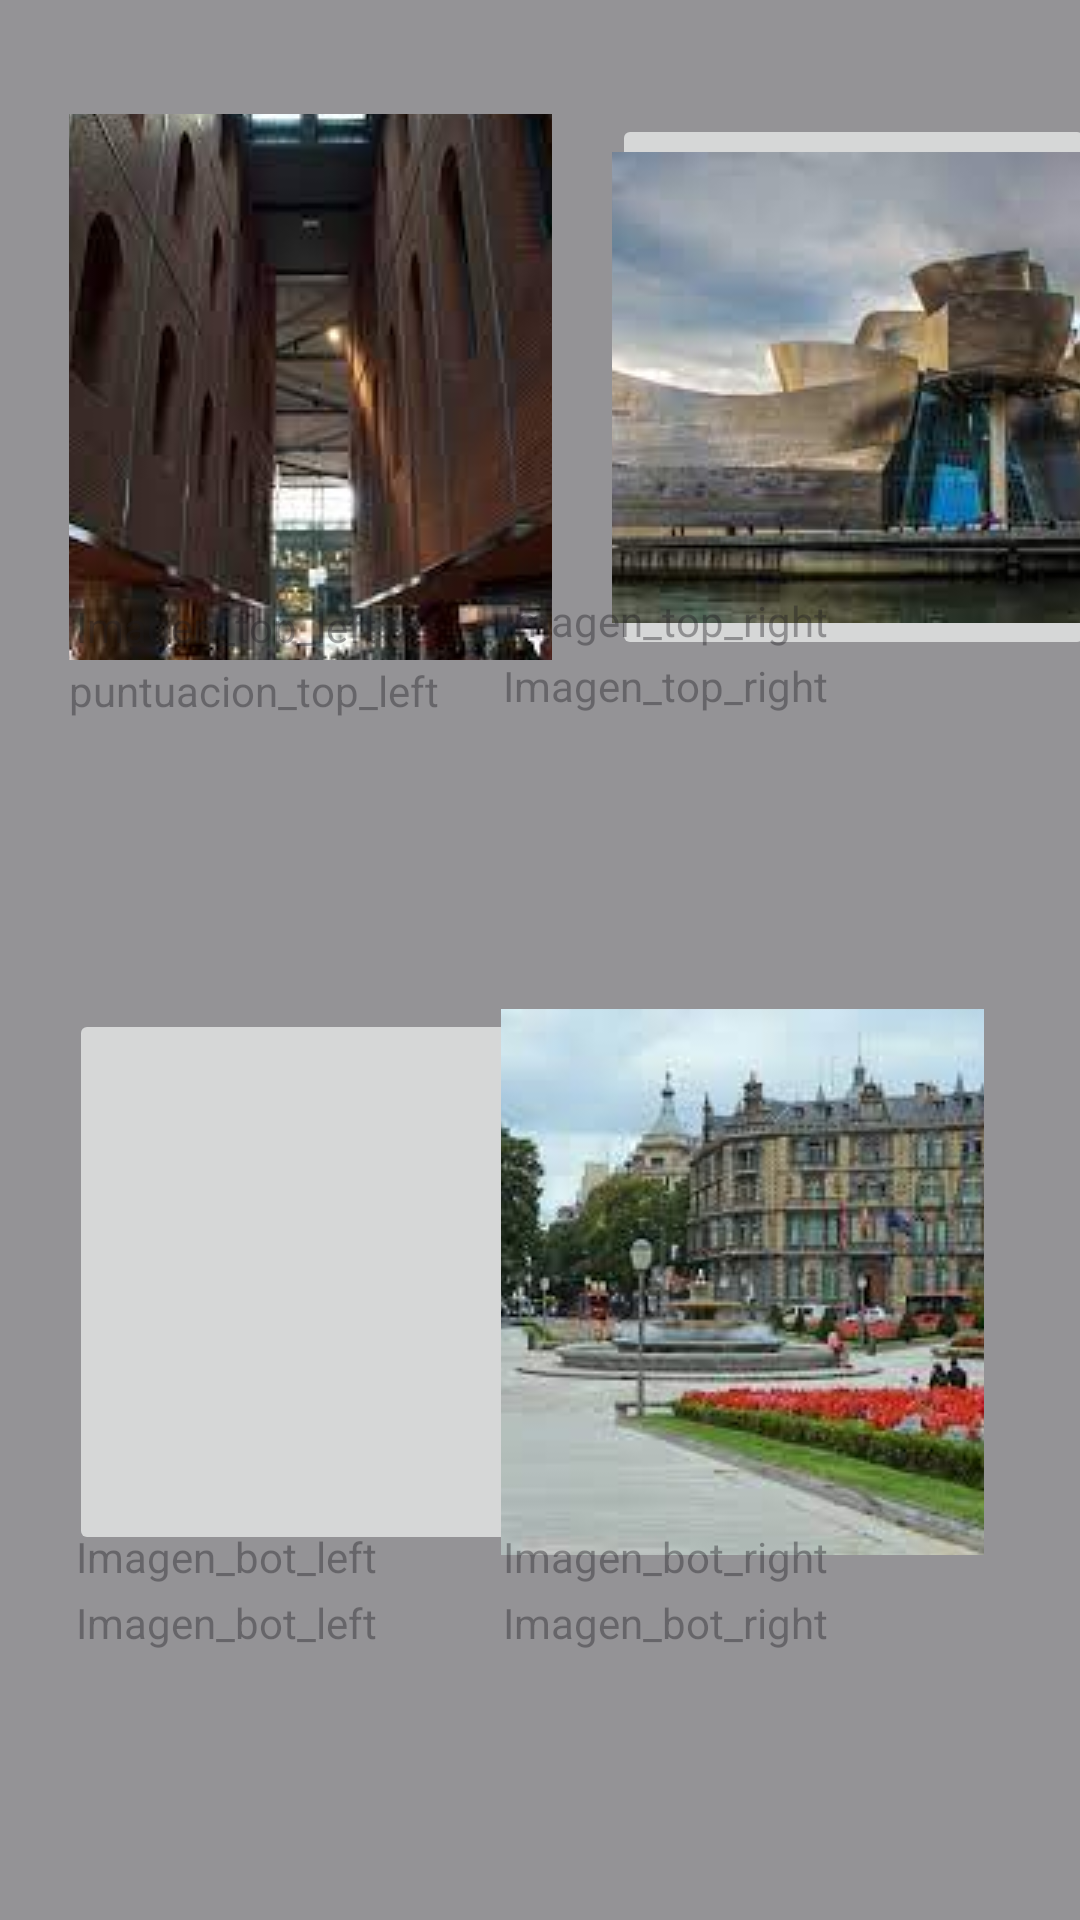

Write the Android layout XML for this screen, with the resource values it uses.
<!-- AndroidManifest.xml: application theme Theme.UnaiCano_ex1Ev -->
<!-- res/layout/activityfotos.xml -->
<?xml version="1.0" encoding="utf-8"?>
<androidx.constraintlayout.widget.ConstraintLayout xmlns:android="http://schemas.android.com/apk/res/android"
    xmlns:app="http://schemas.android.com/apk/res-auto"
    xmlns:tools="http://schemas.android.com/tools"
    android:layout_width="match_parent"
    android:layout_height="match_parent"
    android:background="@color/gray">

    <ImageButton
        android:id="@+id/ImagenTopLeft"
        android:layout_width="161dp"
        android:layout_height="182dp"
        android:contentDescription="@string/alhondiga"
        app:layout_constraintBottom_toBottomOf="parent"
        app:layout_constraintEnd_toEndOf="parent"
        app:layout_constraintHorizontal_bias="0.116"
        app:layout_constraintStart_toStartOf="parent"
        app:layout_constraintTop_toTopOf="parent"
        app:layout_constraintVertical_bias="0.083"

        app:srcCompat="@drawable/alhondiga" />

    <ImageButton
        android:id="@+id/ImagenTopRight"
        android:layout_width="161dp"
        android:layout_height="182dp"
        android:layout_marginStart="20dp"
        android:contentDescription="@string/guggenheim"
        app:layout_constraintBottom_toBottomOf="parent"
        app:layout_constraintEnd_toEndOf="parent"
        app:layout_constraintHorizontal_bias="0.0"
        app:layout_constraintStart_toEndOf="@+id/ImagenTopLeft"
        app:layout_constraintTop_toTopOf="parent"
        app:layout_constraintVertical_bias="0.083"
        app:srcCompat="@drawable/guggen" />

    <ImageButton
        android:id="@+id/ImagenBotLeft"
        android:layout_width="161dp"
        android:layout_height="182dp"
        android:contentDescription="@string/elorrietalogo"
        app:layout_constraintBottom_toBottomOf="parent"
        app:layout_constraintEnd_toEndOf="parent"
        app:layout_constraintHorizontal_bias="0.116"
        app:layout_constraintStart_toStartOf="parent"
        app:layout_constraintTop_toTopOf="parent"
        app:layout_constraintVertical_bias="0.734"
        app:srcCompat="@drawable/elorrieta" />

    <ImageButton
        android:id="@+id/ImagenBotRight"
        android:layout_width="161dp"
        android:layout_height="182dp"
        android:contentDescription="@string/plaza_moyua"
        app:layout_constraintBottom_toBottomOf="parent"
        app:layout_constraintEnd_toEndOf="parent"
        app:layout_constraintHorizontal_bias="0.84"
        app:layout_constraintStart_toStartOf="parent"
        app:layout_constraintTop_toTopOf="parent"
        app:layout_constraintVertical_bias="0.734"
        app:srcCompat="@drawable/moyua" />

    <TextView
        android:id="@+id/titulo_foto_top_left"
        android:layout_width="158dp"
        android:layout_height="25dp"
        android:hint="Imagen_top_left"
        app:layout_constraintBottom_toBottomOf="parent"
        app:layout_constraintEnd_toEndOf="parent"
        app:layout_constraintHorizontal_bias="0.126"
        app:layout_constraintStart_toStartOf="parent"
        app:layout_constraintTop_toTopOf="parent"
        app:layout_constraintVertical_bias="0.324"
        app:srcCompat="@drawable/descarga" />

    <TextView
        android:id="@+id/likes_top_left"
        android:layout_width="158dp"
        android:layout_height="25dp"
        android:hint="puntuacion_top_left"
        app:layout_constraintBottom_toBottomOf="parent"
        app:layout_constraintEnd_toEndOf="parent"
        app:layout_constraintHorizontal_bias="0.114"
        app:layout_constraintStart_toStartOf="parent"
        app:layout_constraintTop_toTopOf="parent"
        app:layout_constraintVertical_bias="0.359" />

    <TextView
        android:id="@+id/likes_top_right"
        android:layout_width="158dp"
        android:layout_height="25dp"
        android:hint="Imagen_top_right"
        app:layout_constraintBottom_toBottomOf="parent"
        app:layout_constraintEnd_toEndOf="parent"
        app:layout_constraintHorizontal_bias="0.83"
        app:layout_constraintStart_toStartOf="parent"
        app:layout_constraintTop_toTopOf="parent"
        app:layout_constraintVertical_bias="0.356" />


    <TextView
        android:id="@+id/titulo_foto_bot_left"
        android:layout_width="158dp"
        android:layout_height="25dp"
        android:hint="Imagen_bot_left"

        app:layout_constraintBottom_toBottomOf="parent"
        app:layout_constraintEnd_toEndOf="parent"
        app:layout_constraintHorizontal_bias="0.126"
        app:layout_constraintStart_toStartOf="parent"
        app:layout_constraintTop_toTopOf="parent"
        app:layout_constraintVertical_bias="0.828" />

    <TextView
        android:id="@+id/likes_bot_left"
        android:layout_width="158dp"
        android:layout_height="25dp"
        android:hint="Imagen_bot_left"
        app:layout_constraintBottom_toBottomOf="parent"
        app:layout_constraintEnd_toEndOf="parent"
        app:layout_constraintHorizontal_bias="0.126"
        app:layout_constraintStart_toStartOf="parent"
        app:layout_constraintTop_toTopOf="parent"
        app:layout_constraintVertical_bias="0.864" />

    <TextView
        android:id="@+id/titulo_foto_top_right"
        android:layout_width="158dp"
        android:layout_height="25dp"
        android:hint="Imagen_top_right"
        app:layout_constraintBottom_toBottomOf="parent"
        app:layout_constraintEnd_toEndOf="parent"
        app:layout_constraintHorizontal_bias="0.83"
        app:layout_constraintStart_toStartOf="parent"
        app:layout_constraintTop_toTopOf="parent"
        app:layout_constraintVertical_bias="0.321" />

    <TextView
        android:id="@+id/titulo_foto_bot_right"
        android:layout_width="158dp"
        android:layout_height="25dp"
        android:hint="Imagen_bot_right"
        app:layout_constraintBottom_toBottomOf="parent"
        app:layout_constraintEnd_toEndOf="parent"
        app:layout_constraintHorizontal_bias="0.83"
        app:layout_constraintStart_toStartOf="parent"
        app:layout_constraintTop_toTopOf="parent"
        app:layout_constraintVertical_bias="0.828" />

    <TextView
        android:id="@+id/likes_bot_right"
        android:layout_width="158dp"
        android:layout_height="25dp"
        android:hint="Imagen_bot_right"
        app:layout_constraintBottom_toBottomOf="parent"
        app:layout_constraintEnd_toEndOf="parent"
        app:layout_constraintHorizontal_bias="0.83"
        app:layout_constraintStart_toStartOf="parent"
        app:layout_constraintTop_toTopOf="parent"
        app:layout_constraintVertical_bias="0.864" />

</androidx.constraintlayout.widget.ConstraintLayout>
<!-- resources referenced by this layout -->
<resources>
  <color name="gray">#949396</color>
  <!-- drawable alhondiga: jpg bitmap (drawable, 7816 bytes) -->
  <!-- drawable descarga: jpg bitmap (drawable, 7266 bytes) -->
  <!-- drawable guggen: jpg bitmap (drawable, 7034 bytes) -->
  <!-- drawable moyua: jpg bitmap (drawable, 10642 bytes) -->
  <string name="alhondiga">alhondiga</string>
  <string name="elorrietalogo">elorrietalogo</string>
  <string name="guggenheim">guggenheim</string>
  <string name="plaza_moyua">plaza_moyua</string>
  <style name="Theme.UnaiCano_ex1Ev" parent="Base.Theme.UnaiCano_ex1Ev" />
  <style name="Base.Theme.UnaiCano_ex1Ev" parent="Theme.Material3.DayNight.NoActionBar">
          
          
      </style>
</resources>
